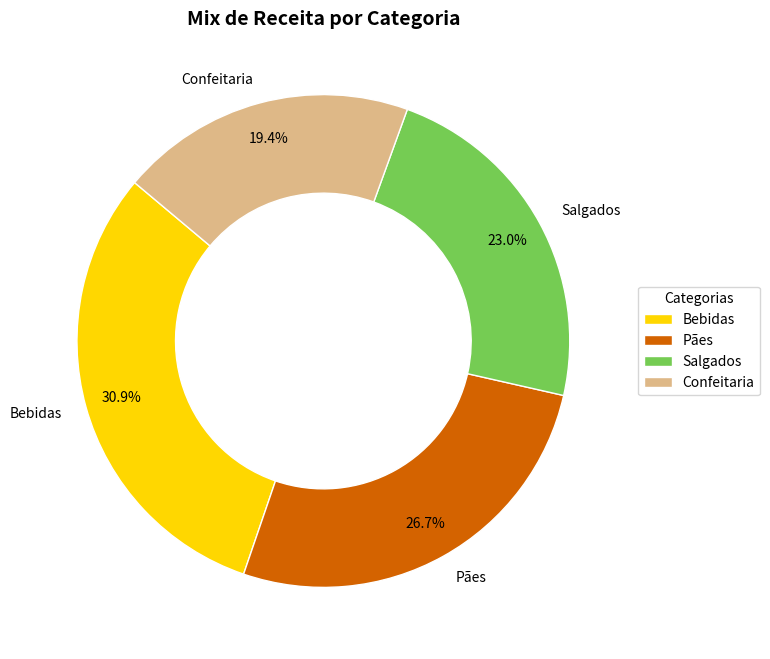

Python code for this plot:
import matplotlib.pyplot as plt

# Dados calculados a partir da soma de Total_Venda 
categorias = ['Bebidas', 'Pães', 'Salgados', 'Confeitaria']
faturamento_cat = [1740.00, 1505.00, 1297.50, 1095.00]
cores = ['#FFD700', "#D46300", "#75CC53", '#DEB887']

plt.figure(figsize=(8, 8))
# Criação do gráfico de rosca (donut)
plt.pie(faturamento_cat, labels=categorias, autopct='%1.1f%%', startangle=140, 
        colors=cores, pctdistance=0.85, wedgeprops={'width': 0.4, 'edgecolor': 'w'})

plt.title('Mix de Receita por Categoria', fontsize=14, fontweight='bold')
plt.legend(title="Categorias", loc="center left", bbox_to_anchor=(1, 0, 0.5, 1))
plt.show()
